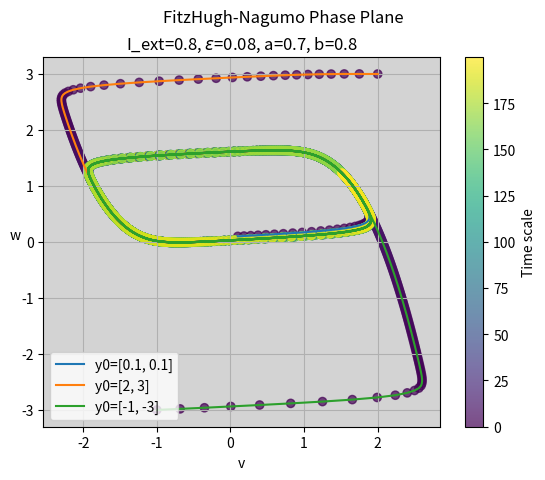
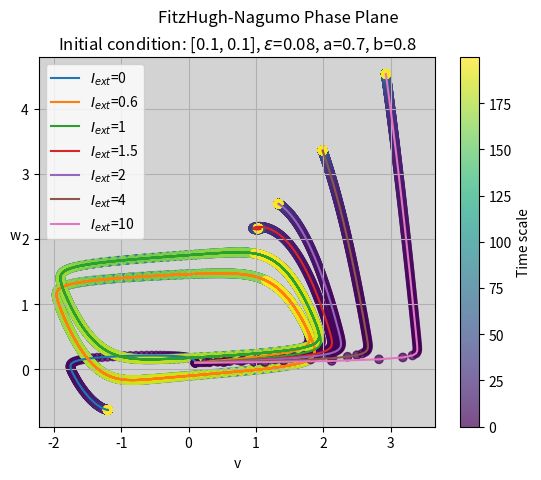
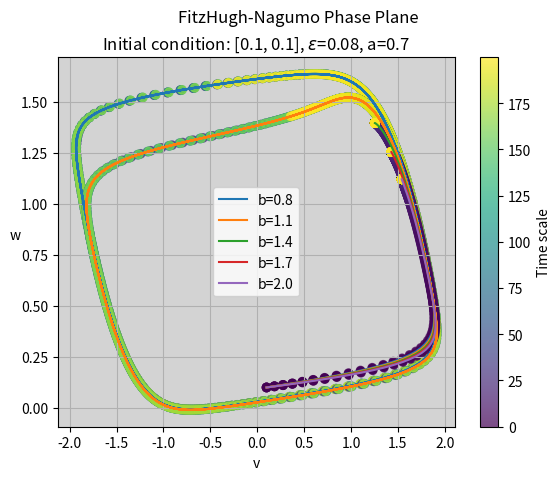
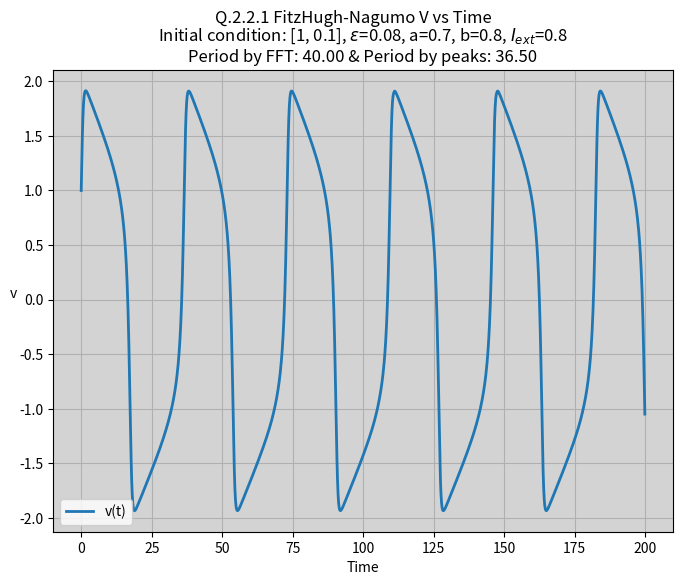
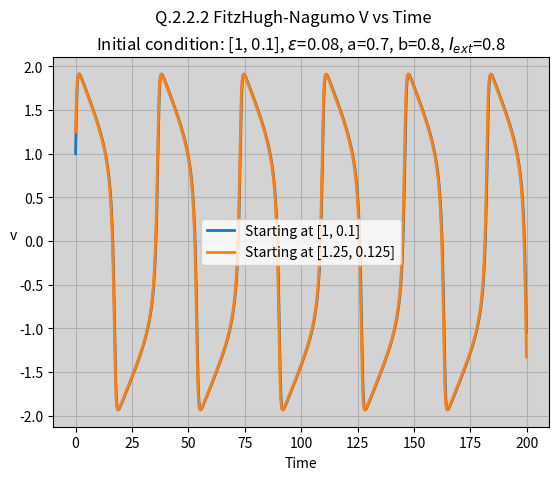
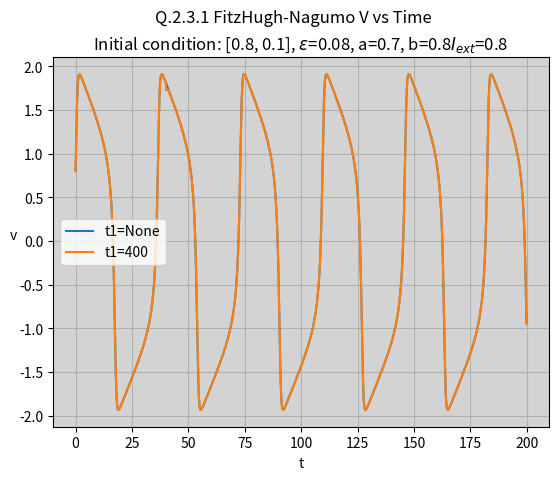
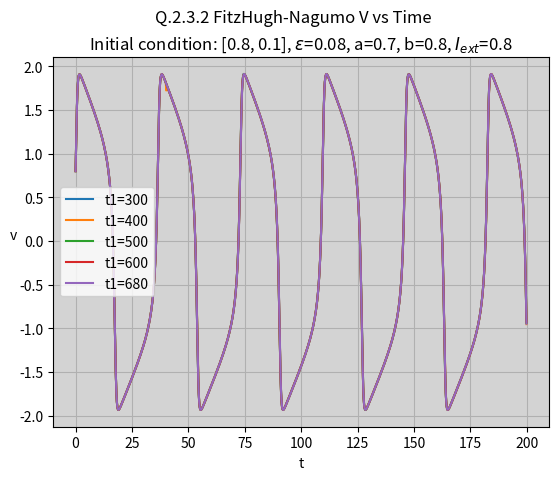
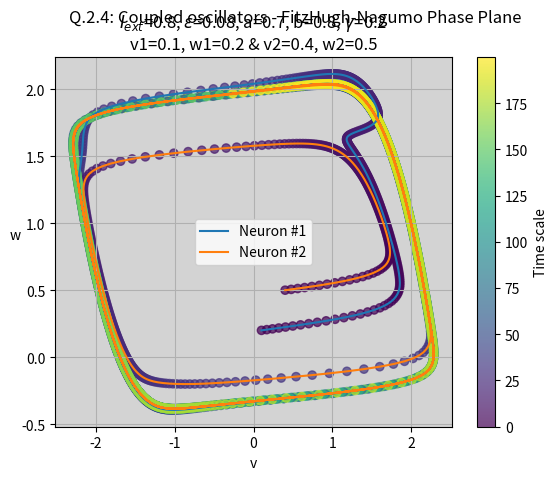
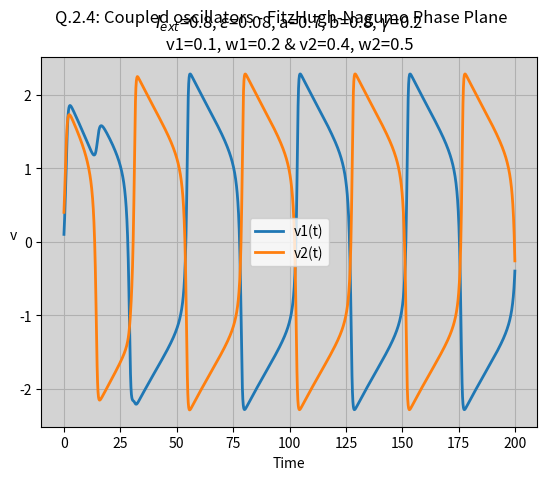
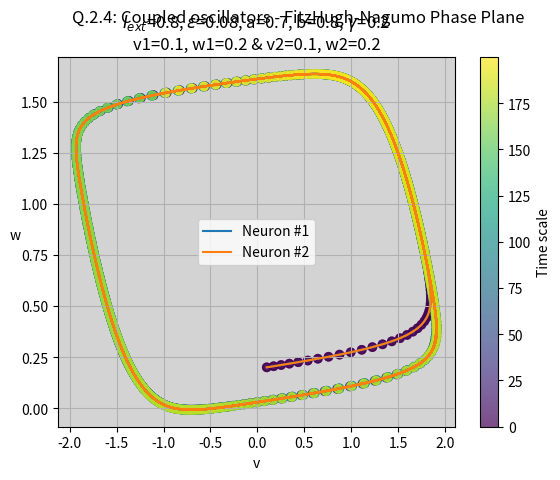
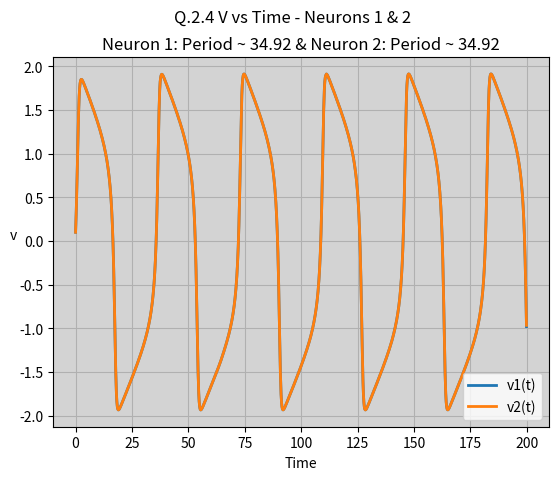
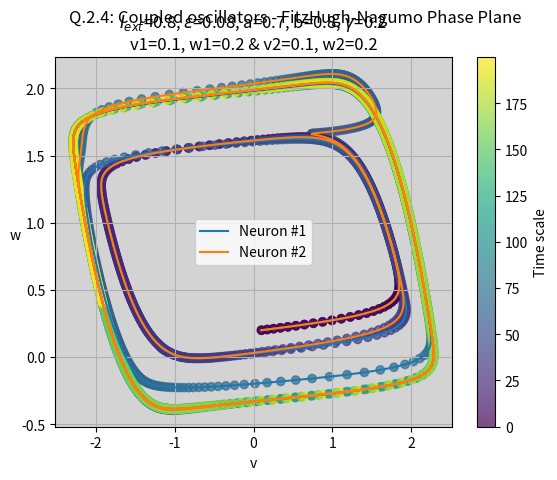
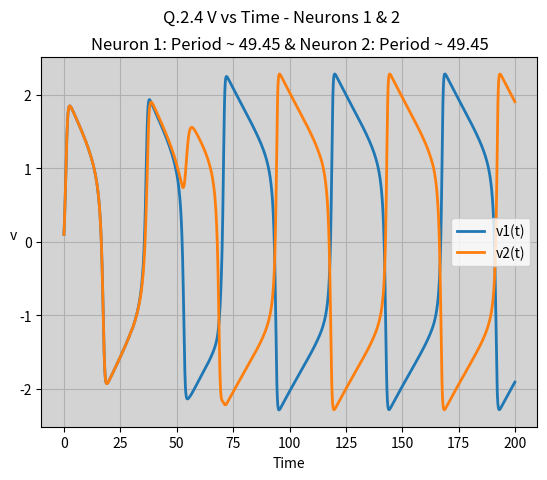

Generate these figures, in order, with matplotlib:
"""
Solution for exercise 3.
[redacted]
[redacted]
June 2024
"""
import numpy as np
import matplotlib.pyplot as plt
from scipy.integrate import solve_ivp
from scipy.fftpack import fft, fftfreq
from scipy.signal import find_peaks

def f(v):
    return v - ((v**3) / 3)

def fhn(t, y, I_ext=0.8, epsilon=0.08, a=0.7, b=0.8, dt=0.1, t1=None):
    v, w = y
    if (t1 is not None):
        perturbation_time = (t1 * dt)
        if (perturbation_time < t) and (t <= (perturbation_time + (2*dt))):
            v = v + np.abs(v * 0.1)
            w = w + np.abs(w * 0.1)
            print(f't={t}, v={v}, w={w}')

    dv_dt = f(v) - w + I_ext
    dw_dt = epsilon * (v + a - (b * w))
    return [dv_dt, dw_dt]

def get_sim_results(
    y0=[0.1, 0.1], t_span=(0, 200), dt=0.1, I_ext=0.8, 
    epsilon=0.08, a=0.7, b=0.8, t1=None
):
    t_eval = np.arange(t_span[0], t_span[1], dt)
    sol = solve_ivp(
        fhn, t_span, y0, t_eval=t_eval, 
        args=(I_ext, epsilon, a, b, dt, t1), method='LSODA'
    )
    return sol

def fig_ax_formater(fig, ax):
    ax.set_xlabel('v')
    ax.set_ylabel('w', rotation=0)
    ax.set_title('I_ext=0.8, ' + r'$\epsilon$=' + '0.08, a=0.7, b=0.8')
    ax.legend()
    ax.grid()
    ax.set_facecolor('lightgray')
    fig.suptitle(f'FitzHugh-Nagumo Phase Plane')
    return fig, ax

def q_2_1_1():
    """How initial conditions affect the phase plane trajectory."""
    fig, ax = plt.subplots()
    for y0 in [[0.1, 0.1], [2, 3], [-1, -3]]:
        fhn_sol = get_sim_results(y0=y0)
        ax.plot(fhn_sol.y[0], fhn_sol.y[1], label=f'y0={y0}')
        sc = ax.scatter(fhn_sol.y[0], fhn_sol.y[1], c=fhn_sol.t, cmap='viridis', alpha=0.7)
    
    fig.colorbar(sc, ax=ax, label='Time scale')
    fig, ax = fig_ax_formater(fig, ax) 
    return fig, ax

def q_2_1_2():
    """How different external currents affect the phase plane trajectory."""
    fig, ax = plt.subplots()
    y0 = [0.1, 0.1]
    for i_ext in [0, 0.6, 1, 1.5, 2, 4, 10]:
        fhn_sol = get_sim_results(y0=y0, I_ext=i_ext)
        ax.plot(fhn_sol.y[0], fhn_sol.y[1], label=r'$I_{ext}$='+f'{i_ext}')
        sc = ax.scatter(fhn_sol.y[0], fhn_sol.y[1], c=fhn_sol.t, cmap='viridis', alpha=0.7)
    
    fig.colorbar(sc, ax=ax, label='Time scale')
    fig, ax = fig_ax_formater(fig, ax)
    ax.set_title(f'Initial condition: {y0}, ' + r'$\epsilon$=' + '0.08, a=0.7, b=0.8')
    return fig, ax

def q_2_1_3():
    """How different values of b affect the phase plane trajectory."""
    fig, ax = plt.subplots()
    y0 = [0.1, 0.1]
    for b in np.linspace(0.8, 2, 5):
        fhn_sol = get_sim_results(y0=y0, b=b)
        ax.plot(fhn_sol.y[0], fhn_sol.y[1], label=f'b={b}')
        sc = ax.scatter(fhn_sol.y[0], fhn_sol.y[1], c=fhn_sol.t, cmap='viridis', alpha=0.7)
    
    fig.colorbar(sc, ax=ax, label='Time scale')
    fig, ax = fig_ax_formater(fig, ax)
    ax.set_title(f'Initial condition: {y0}, ' + r'$\epsilon$=' + f'0.08, a=0.7')
    return fig, ax

def q_2_1():
    q_2_1_1()
    q_2_1_2()
    q_2_1_3()

def find_freqs_peak(freqs, power, threshold=0.001):
    """Find the peak frequency and its power."""
    f, p = freqs[0<=freqs], np.abs(power)[0<=freqs]
    # Discard frequencies below the threshold
    f, p = f[f>threshold], p[f>threshold]
    # Find the peak frequency and its power
    return f[p.argmax()], p.max()

def get_fft_results(t, y):
    """FFT analysis of the given signal y(t)."""
    power = fft(y)
    # calculate the mean sampling rate
    dt = np.diff(t).mean()
    # get the freqs 
    freqs = fftfreq(len(power), d=dt)
    return freqs, power

def get_period_with_fft(t, y):
    """Find the period of the signal using the peak frequency."""
    freqs, power = get_fft_results(t, y)
    peak_freq, _ = find_freqs_peak(freqs, power)
    return 1/peak_freq

def get_period_with_peaks(t, y):
    """Find the period of the signal using the mean distance of peaks."""
    # use scipy to find the peaks
    peaks = find_peaks(y)
    dt = np.diff(t).mean()

    # For debugging purposes:
    # plt.plot(t, y)
    # plt.scatter(t[peaks[0]], y[peaks[0]], c='r')
    
    return (np.diff(peaks[0]) * dt).mean()


def q_2_2_1(y0):
    fig, ax = plt.subplots(figsize=(8, 6))
    fhn_sol = get_sim_results(y0=y0)
    ax.plot(fhn_sol.t, fhn_sol.y[0], label='v(t)', linewidth=2)
    fig, ax = fig_ax_formater(fig, ax)
    ax.set_xlabel('Time')
    ax.set_ylabel('v', rotation=0)
    fig.suptitle(f'Q.2.2.1 FitzHugh-Nagumo V vs Time')
    ttl = f'Initial condition: {y0}, ' + r'$\epsilon$=' + f'0.08, a=0.7, b=0.8, ' + r'$I_{ext}$=0.8'
    
    peak_period_by_fft = get_period_with_fft(fhn_sol.t, fhn_sol.y[0])
    print(peak_period_by_fft)

    mean_period_by_peaks = get_period_with_peaks(fhn_sol.t, fhn_sol.y[0])
    print(mean_period_by_peaks)

    ttl += f'\nPeriod by FFT: {peak_period_by_fft:.2f} & Period by peaks: {mean_period_by_peaks:.2f}'
    ax.set_title(ttl)
    return fig, ax  

def q_2_2_2(y0, delta_v=0.25, delta_w=0.25):
    fig, ax = plt.subplots()

    fhn_sol = get_sim_results(y0=y0)
    ax.plot(fhn_sol.t, fhn_sol.y[0], label=f'Starting at {y0}', linewidth=2)
    
    pert_y0 = [(y0[0] * (1 + delta_v)), (y0[1] * (1 + delta_w))]
    pert_sol = get_sim_results(y0=pert_y0)
    ax.plot(pert_sol.t, pert_sol.y[0], label=f'Starting at {pert_y0}', linewidth=2)

    fig, ax = fig_ax_formater(fig, ax)
    ax.set_xlabel('Time')
    ax.set_ylabel('v', rotation=0)
    fig.suptitle(f'Q.2.2.2 FitzHugh-Nagumo V vs Time')
    ax.set_title(
        f'Initial condition: {y0}, ' + r'$\epsilon$=' + f'0.08, a=0.7, b=0.8, ' + r'$I_{ext}$=0.8'
    )

    return fig, ax    

def q_2_2():
    y0 = [1, 0.1]
    q_2_2_1(y0)
    q_2_2_2(y0)


def q_2_3_1():
    fig, ax = plt.subplots()
    y0 = [0.8,0.1]
    for t1 in [None, 400]:
        fhn_sol = get_sim_results(t1=t1, y0=y0)
        ax.plot(fhn_sol.t, fhn_sol.y[0], label=f't1={t1}')
    # ax.axvline(40, color='r', linestyle='--', label=r'$t_{1}$')
    fig, ax = fig_ax_formater(fig, ax)
    ax.set_xlabel('t')  
    ax.set_ylabel('v', rotation=0)
    fig.suptitle(f'Q.2.3.1 FitzHugh-Nagumo V vs Time')
    ax.set_title(
        f'Initial condition: {y0}, ' + r'$\epsilon$=' + f'0.08, a=0.7, b=0.8' + r'$I_{ext}$=0.8'
    )
    return fig, ax


def q_2_3_2():
    fig, ax = plt.subplots()
    y0 = [0.8,0.1]
    for t1 in [300, 400, 500, 600, 680]:
        fhn_sol = get_sim_results(t1=t1, y0=y0)
        ax.plot(fhn_sol.t, fhn_sol.y[0], label=f't1={t1}')
        # ax.vlines(t1*0.1, ymin=fhn_sol.y[0].min(), ymax=fhn_sol.y[0, t1], linestyle='--', label=r'$t_{1}$')
    fig, ax = fig_ax_formater(fig, ax)
    ax.set_xlabel('t')  
    ax.set_ylabel('v', rotation=0)
    fig.suptitle(f'Q.2.3.2 FitzHugh-Nagumo V vs Time')
    ax.set_title(
        f'Initial condition: {y0}, ' + r'$\epsilon$=' + f'0.08, a=0.7, b=0.8, ' + r'$I_{ext}$=0.8'
    )
    return fig, ax

def q_2_3():
    q_2_3_1()
    q_2_3_2()

def coupled_fhn(t, y, I_ext=0.8, epsilon=0.08, a=0.7, b=0.8, dt=0.1, gamma=0.4, t1=None):
    v1, w1, v2, w2 = y
    if (t1 is not None):
        perturbation_time = (t1 * dt)
        if (perturbation_time < t) and (t <= (perturbation_time + (6 * dt))):
            v2 = v1 + np.abs(v1 * 0.1)
            w2 = w2 + np.abs(w1 * 0.1)
            print(f't={t}, v1={v1}, w1={w1}')

    dv1_dt = f(v1) - w1 + I_ext + (gamma * (v1 - v2))
    dv2_dt = f(v2) - w2 + I_ext + (gamma * (v2 - v1))

    dw1_dt = epsilon * (v1 + a - (b * w1))
    dw2_dt = epsilon * (v2 + a - (b * w2))
    return [dv1_dt, dw1_dt, dv2_dt, dw2_dt]

def get_coupled_fhn_sim_results(
    y0=[0.1, 0.1, 3, 0.2], t_span=(0, 200), dt=0.1, I_ext=0.8, 
    epsilon=0.08, a=0.7, b=0.8, gamma=0.2, t1=None
):
    t_eval = np.arange(t_span[0], t_span[1], dt)
    sol = solve_ivp(
        coupled_fhn, t_span, y0, t_eval=t_eval, 
        args=(I_ext, epsilon, a, b, dt, gamma, t1), method='LSODA'
    )
    return sol

def coupled_phase_formater(fig, ax):
    ax.set_xlabel('v')
    ax.set_ylabel('w', rotation=0)
    ax_ttl = r'$I_{ext}$=0.8, $\epsilon$=' + '0.08, a=0.7, b=0.8, ' + r'$\gamma$=0.2'
    ax_ttl += '\nv1=0.1, w1=0.2 & v2=0.4, w2=0.5'
    ax.set_title(ax_ttl)
    ax.legend()
    ax.grid()
    ax.set_facecolor('lightgray')
    fig.suptitle(f'Q.2.4: Coupled oscillators - FitzHugh-Nagumo Phase Plane')
    return fig, ax

def v_to_t_formater(fig, ax):
    fig, ax = coupled_phase_formater(fig, ax)
    ax.set_xlabel('Time')
    ax.set_ylabel('v')
    return fig, ax

def q_2_4_1():
    phas_fig, phas_ax = plt.subplots()
    y0 = [0.1, 0.2, 0.4, 0.5]
    sol = get_coupled_fhn_sim_results(y0=y0)
    phas_ax.plot(sol.y[0], sol.y[1], label='Neuron #1')    
    phas_ax.plot(sol.y[2], sol.y[3], label='Neuron #2')
    sc = phas_ax.scatter(sol.y[0], sol.y[1], c=sol.t, cmap='viridis', alpha=0.7)
    sc = phas_ax.scatter(sol.y[2], sol.y[3], c=sol.t, cmap='viridis', alpha=0.7)
    phas_fig.colorbar(sc, ax=phas_ax, label='Time scale')

    phas_fig, phas_ax = coupled_phase_formater(phas_fig, phas_ax)

    period  = get_period_with_fft(sol.t, sol.y[0])
    fig, ax = plt.subplots()
    ax.plot(sol.t, sol.y[0], label='v1(t)', linewidth=2)
    print(period)
    ax.plot(sol.t, sol.y[2], label='v2(t)', linewidth=2)

    fig, ax = v_to_t_formater(fig,ax)

    return phas_fig, phas_ax, fig, ax

def q_2_4_2(perturb=False):
    phas_fig, phas_ax = plt.subplots()
    y0 = [0.1, 0.2, 0.1, 0.2]

    if perturb:
        sol = get_coupled_fhn_sim_results(t1=300, y0=y0)
    else:
        sol = get_coupled_fhn_sim_results(y0=y0)
    
    n1_period = get_period_with_peaks(sol.t[1000:], sol.y[0,1000:])
    n1_fft = get_period_with_fft(sol.t[1000:], sol.y[0,1000:])
    n_1_cycle = np.mean([n1_period, n1_fft])
    n2_period = get_period_with_peaks(sol.t[1000:], sol.y[2,1000:])
    n2_fft = get_period_with_fft(sol.t[1000:], sol.y[2,1000:])
    n_2_cycle = np.mean([n2_period, n2_fft])

    print(n1_period, n1_fft)
    print(n2_period, n2_fft)

    phas_ax.plot(sol.y[0], sol.y[1], label='Neuron #1')    
    phas_ax.plot(sol.y[2], sol.y[3], label='Neuron #2')

    sc = phas_ax.scatter(sol.y[2], sol.y[3], c=sol.t, cmap='viridis', alpha=0.7)
    sc = phas_ax.scatter(sol.y[0], sol.y[1], c=sol.t, cmap='viridis', alpha=0.7)
    phas_fig.colorbar(sc, ax=phas_ax, label='Time scale')

    coupled_phase_formater(phas_fig, phas_ax)
    ax_ttl = r'$I_{ext}$=0.8, $\epsilon$=' + '0.08, a=0.7, b=0.8, ' + r'$\gamma$=0.2'
    ax_ttl += '\nv1=0.1, w1=0.2 & v2=0.1, w2=0.2'
    phas_ax.set_title(ax_ttl)

    fig, ax = plt.subplots()
    ax.plot(sol.t, sol.y[0], label='v1(t)', linewidth=2)
    ax.plot(sol.t, sol.y[2], label='v2(t)', linewidth=2)

    fig, ax = v_to_t_formater(fig,ax)
    fig.suptitle('Q.2.4 V vs Time - Neurons 1 & 2')
    ax.set_title(f'Neuron 1: Period ~ {n_1_cycle:.2f} & Neuron 2: Period ~ {n_2_cycle:.2f}')

    return phas_fig, phas_ax, fig, ax

def q_2_4():
    q_2_4_1()
    q_2_4_2()
    q_2_4_2(perturb=True)

if __name__ == "__main__":
    q_2_1()
    plt.show()
    q_2_2()
    plt.show()
    q_2_3()
    plt.show()
    q_2_4()
    plt.show()